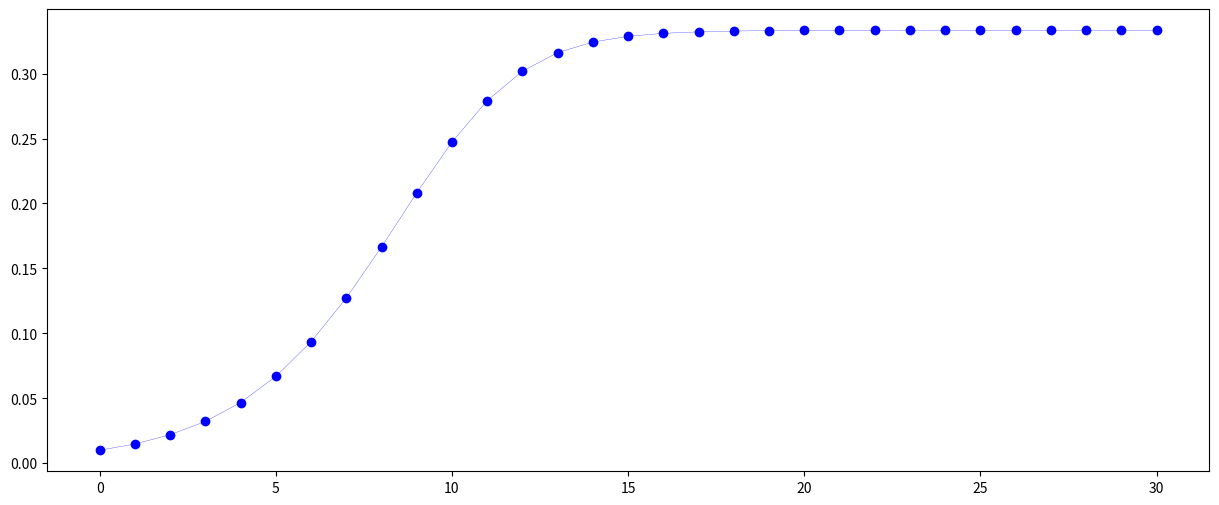
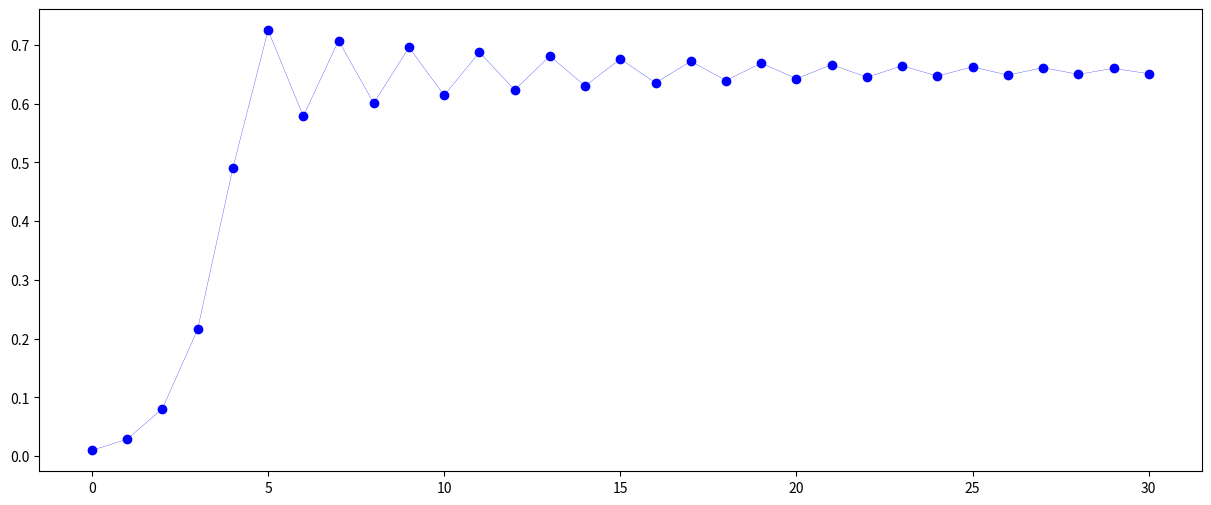
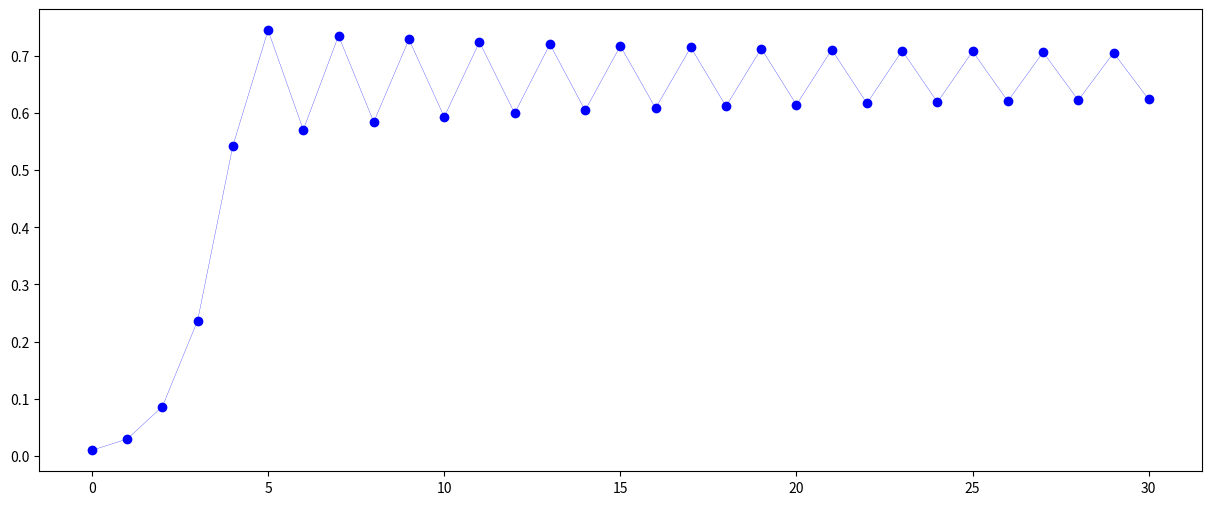
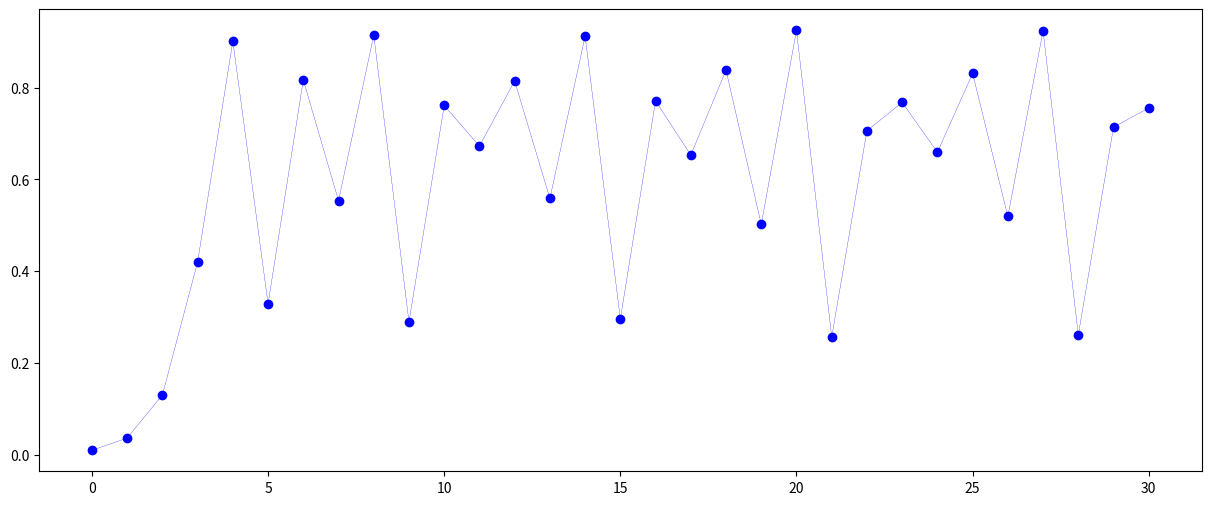

The matplotlib source for these figures, in order:

import numpy as np
import matplotlib.pyplot as plt

def plot_mapa_logistico(Xo, r, N):

  x = np.zeros(N)
  x[0] = Xo

  for k in range(1,N):
    x[k] = r * x[k-1] * ( 1 - x[k-1] )

  fig, ax = plt.subplots(figsize=(15,6))
  ax.plot(x, linewidth=0.2, color='blue')
  ax.plot(x, 'o', color='blue')
  plt.show()


plot_mapa_logistico( 0.01, 1.5, 31 )

plot_mapa_logistico( 0.01, 2.9, 31 )

plot_mapa_logistico( 0.01, 3, 31 )

plot_mapa_logistico( 0.01, 3.7, 31 )
